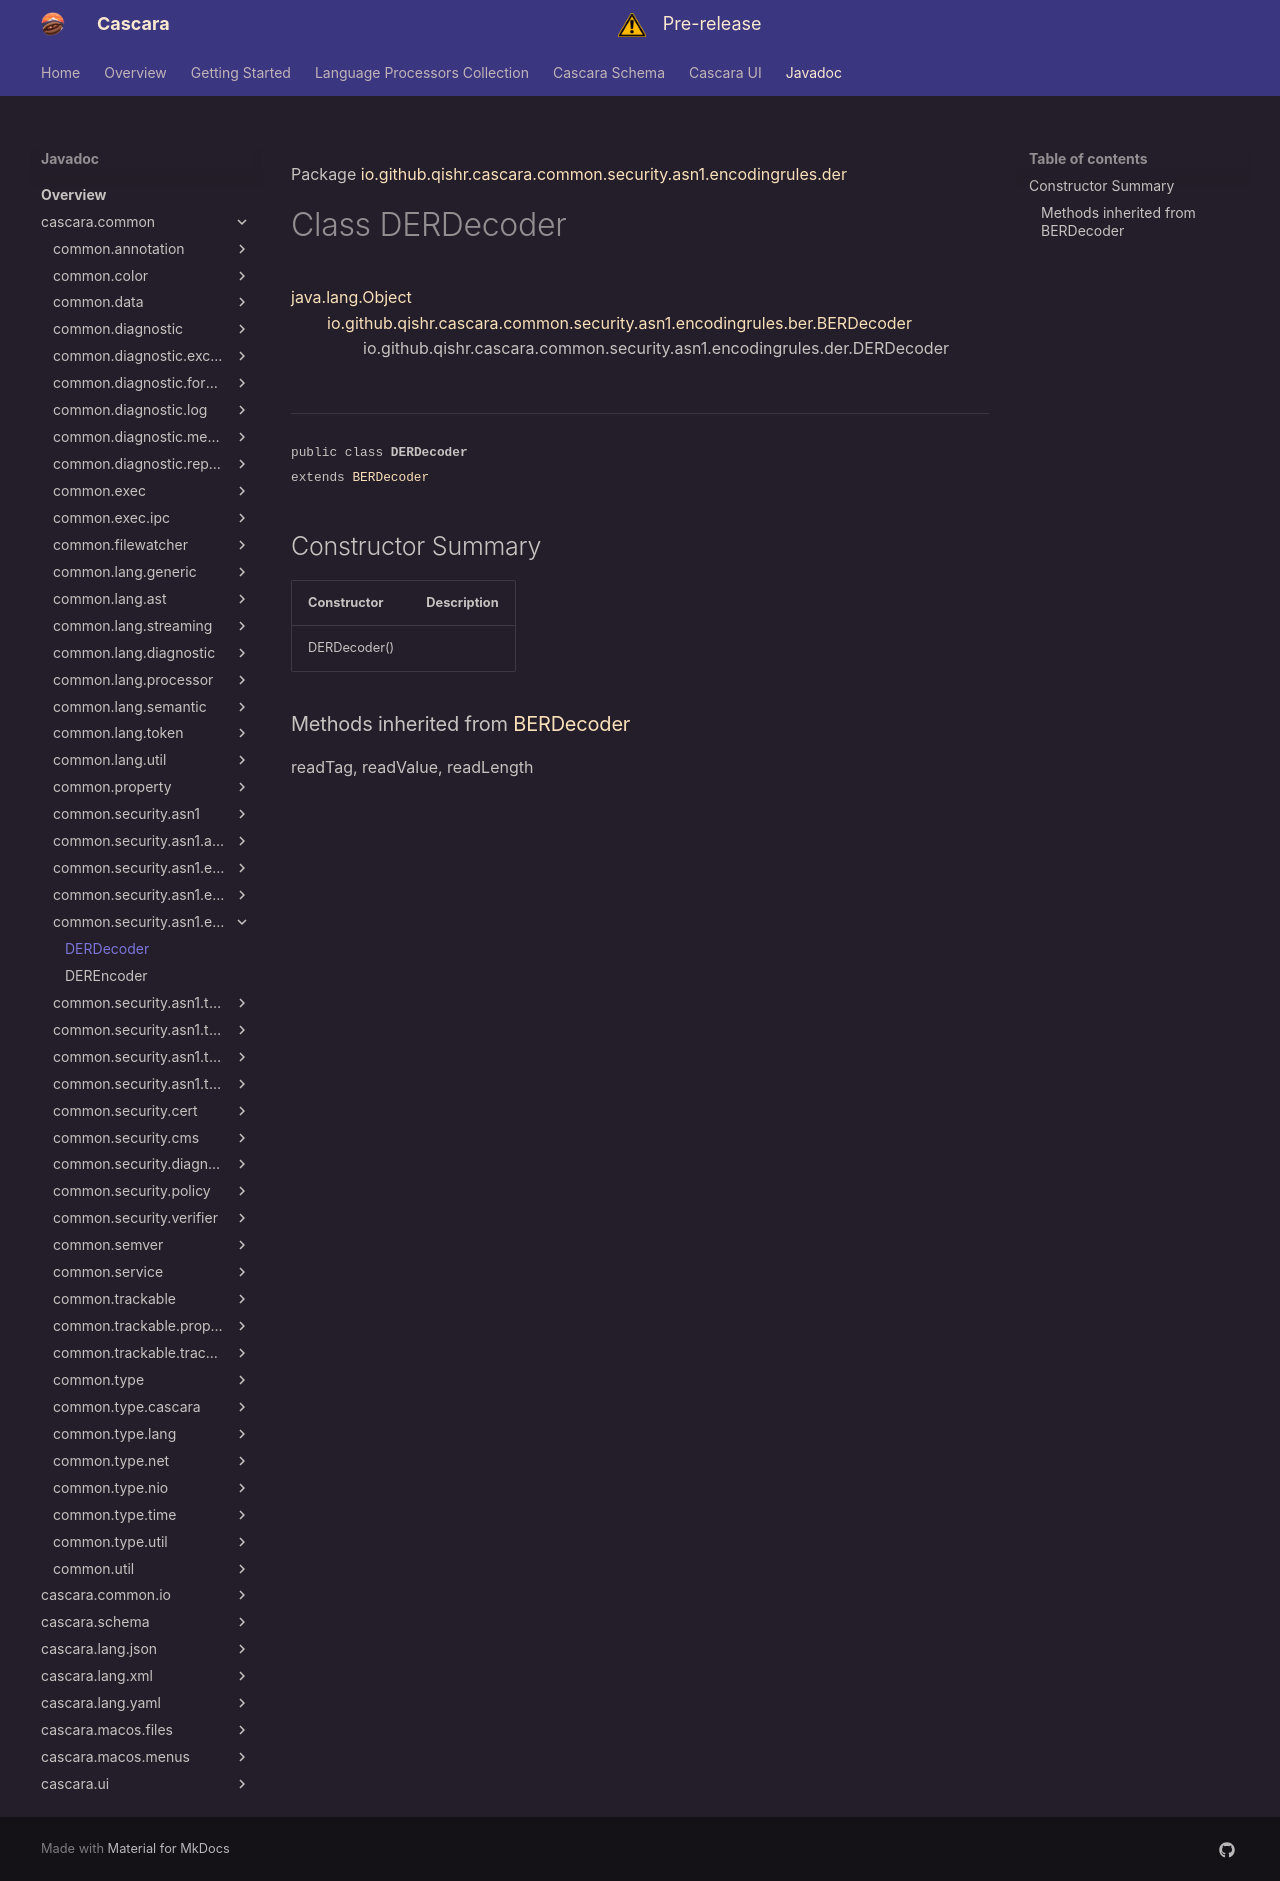

repository: qishr/qishr.github.io · page: javadoc/latest/cascara.common/io/github/qishr/cascara/common/security/asn1/encodingrules/der/DERDecoder/index.html · generator: mkdocs

Package [io.github.qishr.cascara.common.security.asn1.encodingrules.der](index.md)

# Class DERDecoder
[java.lang.Object](https://docs.oracle.com/en/java/javase/24/docs/api/java.base/java/lang/Object.html)<br/>
        [io.github.qishr.cascara.common.security.asn1.encodingrules.ber.BERDecoder](../../../../../../../../../io/github/qishr/cascara/common/security/asn1/encodingrules/ber/BERDecoder.md)<br/>
                io.github.qishr.cascara.common.security.asn1.encodingrules.der.DERDecoder<br/>
<br/>

----

<span style="font-family: monospace; font-size: 80%;">public class __DERDecoder__<br/>extends [BERDecoder](../../../../../../../../../io/github/qishr/cascara/common/security/asn1/encodingrules/ber/BERDecoder.md)
</span>


## Constructor Summary

| Constructor  | Description |
|--------------|-------------|
| DERDecoder() |             |


### Methods inherited from [BERDecoder](../../../../../../../../../io/github/qishr/cascara/common/security/asn1/encodingrules/ber/BERDecoder.md)

readTag, readValue, readLength
